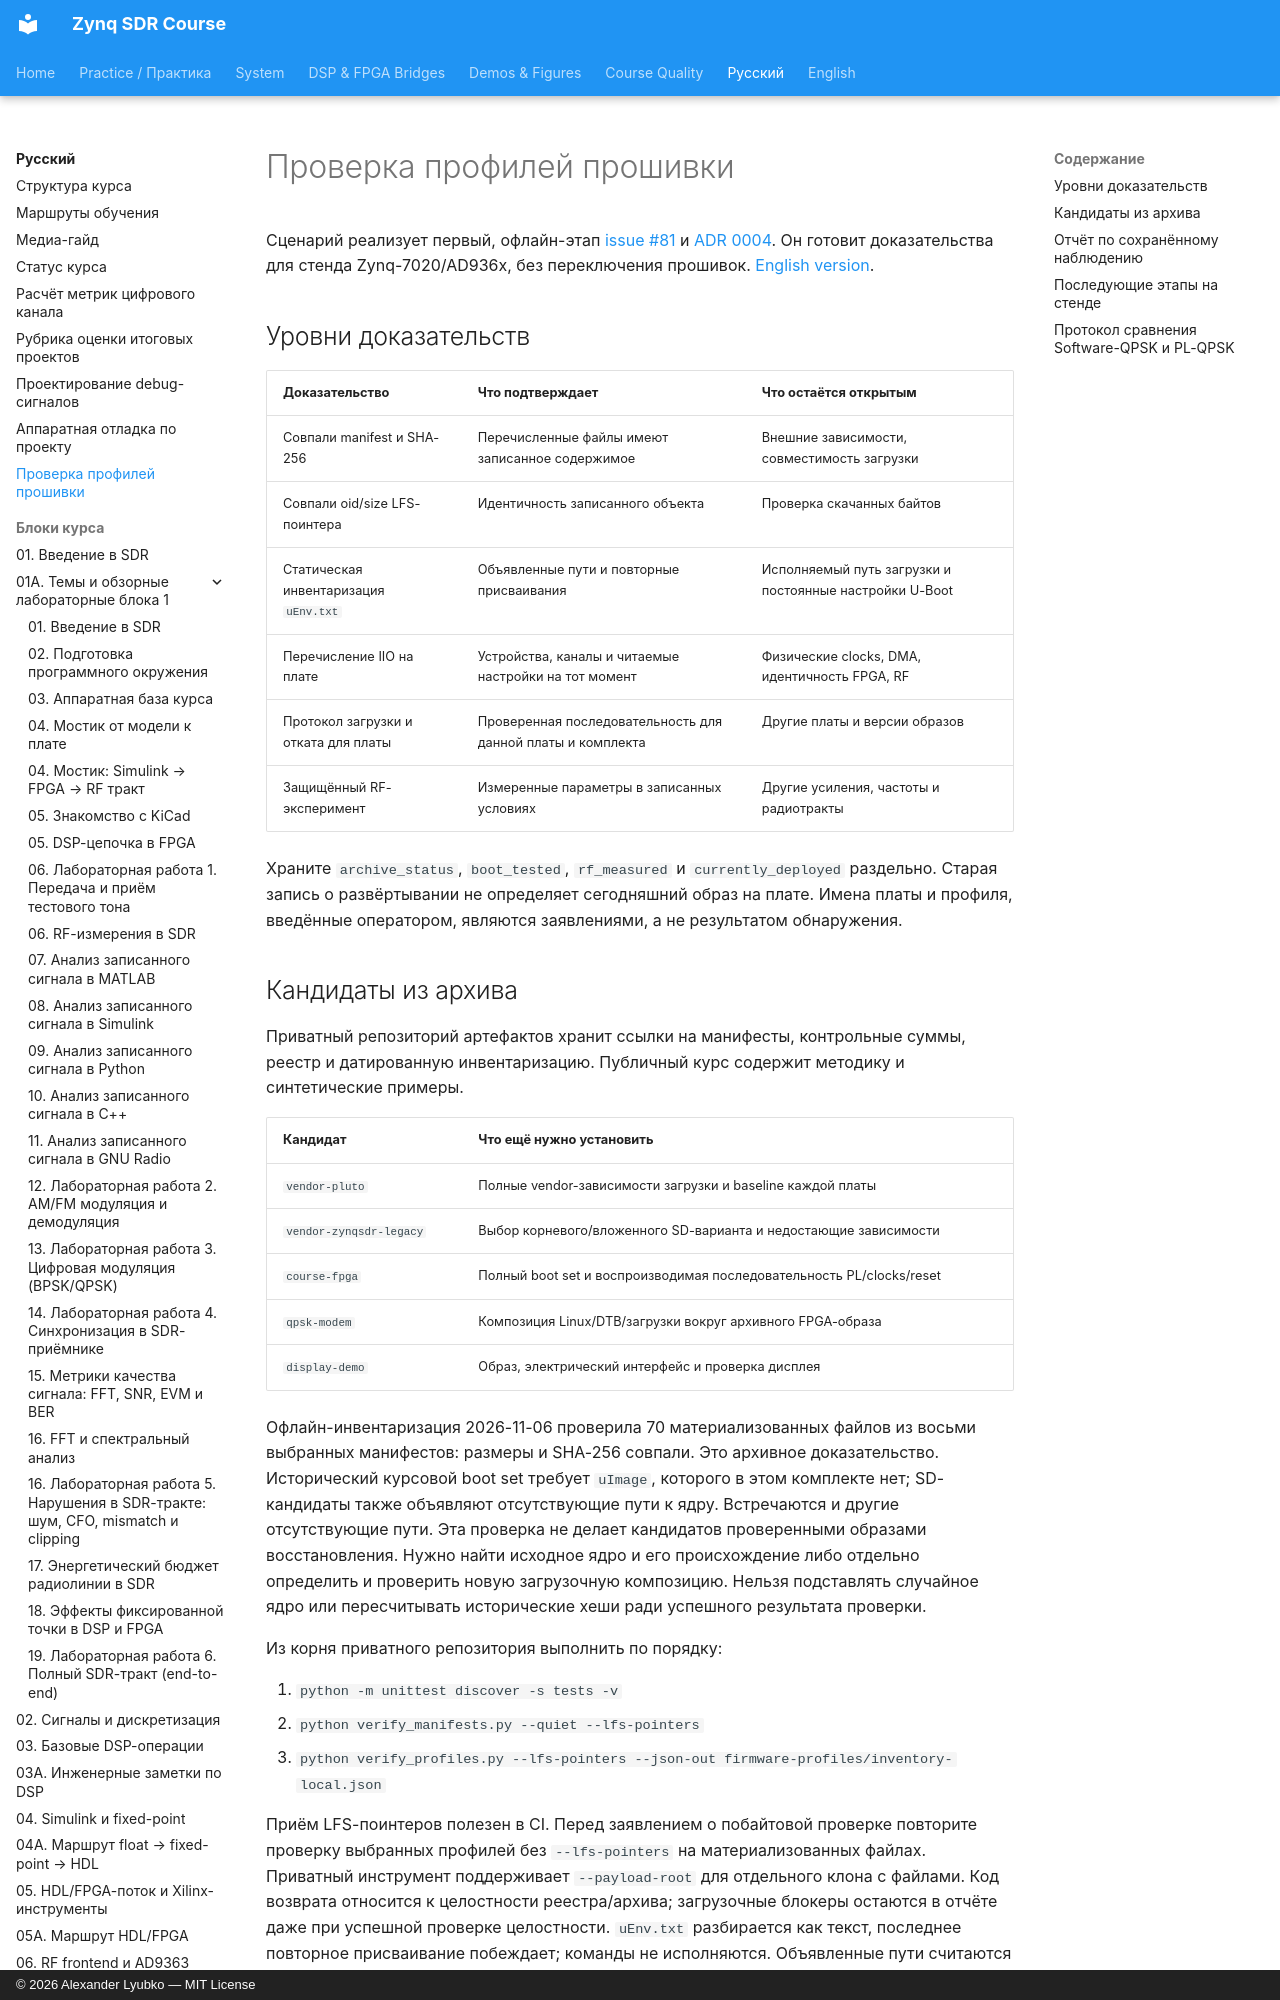

repository: Lay007/zynq-sdr-course · page: ru/firmware-profile-validation/index.html · generator: mkdocs · copyright: © 2026 Alexander Lyubko — MIT License

# Проверка профилей прошивки

Сценарий реализует первый, офлайн-этап [issue #81](https://github.com/Lay007/zynq-sdr-course/issues/81)
и [ADR 0004](../adr/0004-zynqsdr-firmware-profiles.md).
Он готовит доказательства для стенда Zynq-7020/AD936x, без переключения прошивок.
[English version](../en/firmware-profile-validation.md).
